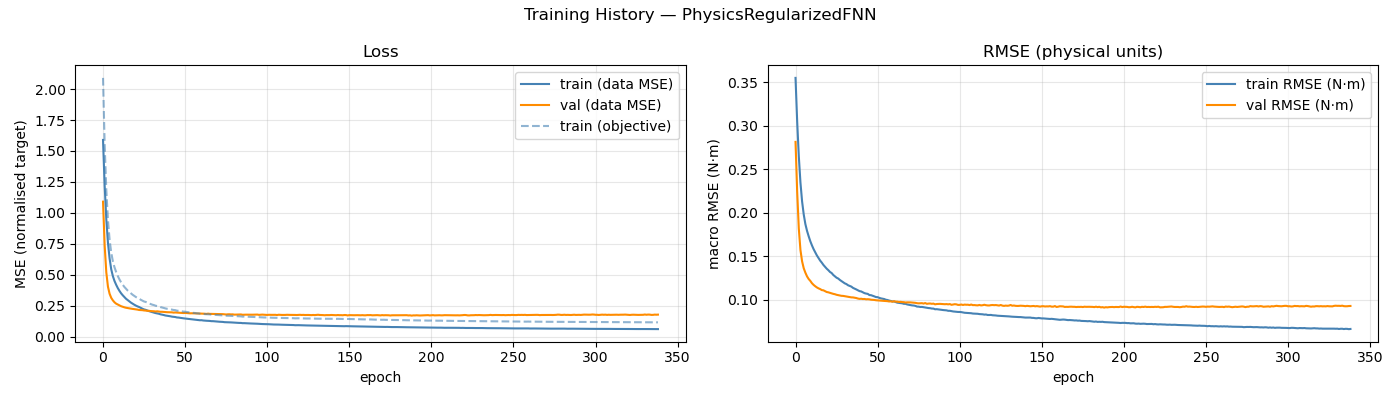

Data behind this chart, as committed beside it:
epoch, train_loss, val_loss, train_rmse, val_rmse, train_loss_obj
1, 1.589, 1.091, 0.3548, 0.2813, 2.09
2, 1.218, 0.7361, 0.3049, 0.2242, 1.548
3, 0.9474, 0.5197, 0.2647, 0.1817, 1.184
4, 0.7593, 0.4045, 0.2346, 0.157, 0.9425
5, 0.6321, 0.347, 0.2129, 0.1441, 0.7838
6, 0.5445, 0.314, 0.1979, 0.1361, 0.6787
7, 0.4893, 0.2936, 0.1869, 0.1311, 0.6086
8, 0.45, 0.2781, 0.1792, 0.1268, 0.5604
9, 0.4197, 0.2672, 0.1729, 0.1238, 0.5225
10, 0.393, 0.2602, 0.1672, 0.1217, 0.4903
11, 0.3706, 0.2523, 0.1624, 0.119, 0.4629
12, 0.351, 0.2466, 0.1581, 0.1171, 0.44
13, 0.3351, 0.242, 0.1544, 0.1155, 0.4201
14, 0.3207, 0.2377, 0.1509, 0.1141, 0.4024
15, 0.3068, 0.2342, 0.148, 0.1131, 0.3872
16, 0.2961, 0.2321, 0.145, 0.1123, 0.3733
17, 0.2864, 0.2294, 0.1426, 0.1111, 0.3617
18, 0.2757, 0.227, 0.1399, 0.1108, 0.3494
19, 0.2673, 0.225, 0.1378, 0.1099, 0.3393
20, 0.2591, 0.2231, 0.1356, 0.1089, 0.33
21, 0.2516, 0.2209, 0.1339, 0.1085, 0.3209
22, 0.2452, 0.2193, 0.1319, 0.108, 0.3132
23, 0.24, 0.2161, 0.1307, 0.1073, 0.3077
24, 0.2327, 0.2154, 0.1284, 0.1067, 0.2985
25, 0.2263, 0.2146, 0.1268, 0.1063, 0.2913
26, 0.2206, 0.2123, 0.1253, 0.1057, 0.2847
27, 0.2173, 0.2114, 0.1244, 0.1053, 0.2812
28, 0.2119, 0.2092, 0.1227, 0.1048, 0.2747
29, 0.2068, 0.2095, 0.1214, 0.1045, 0.2693
30, 0.2026, 0.2074, 0.1199, 0.1044, 0.2638
31, 0.1984, 0.2066, 0.1188, 0.104, 0.2591
32, 0.195, 0.2058, 0.118, 0.1036, 0.2556
33, 0.1911, 0.204, 0.1166, 0.1032, 0.2507
34, 0.1884, 0.2054, 0.1158, 0.103, 0.2476
35, 0.1856, 0.2034, 0.1151, 0.1027, 0.245
36, 0.1812, 0.2017, 0.1136, 0.1027, 0.2394
37, 0.1784, 0.2016, 0.1128, 0.1023, 0.2362
38, 0.1754, 0.2003, 0.1118, 0.102, 0.2327
39, 0.1716, 0.1993, 0.1109, 0.1013, 0.2288
40, 0.1697, 0.1983, 0.1099, 0.101, 0.226
41, 0.168, 0.198, 0.1095, 0.1011, 0.2244
42, 0.1654, 0.1971, 0.1086, 0.1008, 0.2213
43, 0.1623, 0.1971, 0.1076, 0.1009, 0.2179
44, 0.1605, 0.1949, 0.1071, 0.1005, 0.2161
45, 0.1593, 0.1961, 0.1067, 0.1006, 0.2148
46, 0.1559, 0.1951, 0.1054, 0.1004, 0.2106
47, 0.1549, 0.1941, 0.1052, 0.1, 0.2099
48, 0.1527, 0.1931, 0.1045, 0.09985, 0.2075
49, 0.1506, 0.1922, 0.1038, 0.09975, 0.2052
50, 0.1489, 0.1915, 0.103, 0.0994, 0.2028
51, 0.1477, 0.1925, 0.1029, 0.09923, 0.2023
52, 0.1457, 0.191, 0.1022, 0.099, 0.1998
53, 0.1441, 0.1903, 0.1016, 0.09896, 0.1979
54, 0.143, 0.1892, 0.1012, 0.09862, 0.1969
55, 0.1414, 0.1896, 0.1008, 0.09864, 0.1954
56, 0.1394, 0.189, 0.1, 0.09851, 0.1928
57, 0.1381, 0.1885, 0.09968, 0.09836, 0.1918
58, 0.1364, 0.1875, 0.09902, 0.098, 0.1897
59, 0.1355, 0.1879, 0.0986, 0.09817, 0.1887
60, 0.1333, 0.1867, 0.09801, 0.09774, 0.1868
... 279 more rows
